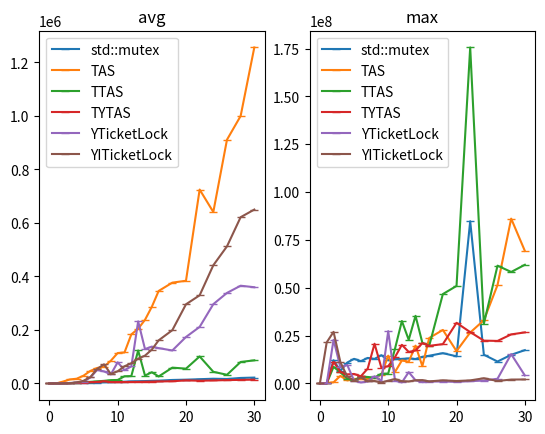

Reproduce this figure in Python.
import matplotlib.pyplot as plt
fig, (plt_avg, plt_max) = plt.subplots(1, 2)
plt_avg.set_title('avg')
plt_max.set_title('max')
plt_avg.plot([0,1,2,3,4,5,6,7,8,9,10,11,12,13,14,15,16,18,20,22,24,26,28,30,],[0,54,443,2006,1851,2315,3280,3572,4470,4804,5803,6621,7854,8279,8948,9915,10529,13106,14252,15982,17713,16762,20669,22011,], '-_', label='std::mutex')
plt.plot([0,1,2,3,4,5,6,7,8,9,10,11,12,13,14,15,16,18,20,22,24,26,28,30,],[0,16917,12140875,6618792,10927000,12871875,11681792,13348334,12862708,14762917,12152209,12713291,12855625,13097833,12796084,13948792,14500750,15849458,14190291,84776333,15024334,11468208,14993125,17410125,], '-_', label='std::mutex')
plt_avg.plot([0,1,2,3,4,5,6,7,8,9,10,11,12,13,14,15,16,18,20,22,24,26,28,30,],[0,66,7106,14992,17810,29135,46914,57933,62833,85016,113818,115921,183579,204498,237890,286559,345817,376885,383880,724769,640911,911058,999782,1255799,], '-_', label='TAS')
plt.plot([0,1,2,3,4,5,6,7,8,9,10,11,12,13,14,15,16,18,20,22,24,26,28,30,],[0,276500,625875,3969459,1597833,2392833,2286167,2308375,3062250,4606917,14536333,6039750,12029708,11349792,19759125,9057500,23757459,27978500,16925709,26609208,33053000,51441875,86141375,69280166,], '-_', label='TAS')
plt_avg.plot([0,1,2,3,4,5,6,7,8,9,10,11,12,13,14,15,16,18,20,22,24,26,28,30,],[0,65,714,1225,2287,4957,6094,7930,9837,12474,13120,26866,27665,123329,29660,41931,26224,59226,55407,101059,43635,32530,80429,86497,], '-_', label='TTAS')
plt.plot([0,1,2,3,4,5,6,7,8,9,10,11,12,13,14,15,16,18,20,22,24,26,28,30,],[0,27041,8691667,5830833,2599375,1643458,3652042,3392042,3016208,5105916,5200625,18232541,32645416,22816875,35343792,21247042,19655458,46722959,50961667,175572708,31164584,61570250,58267875,62024709,], '-_', label='TTAS')
plt_avg.plot([0,1,2,3,4,5,6,7,8,9,10,11,12,13,14,15,16,18,20,22,24,26,28,30,],[0,72,588,1149,1879,3486,4963,5763,8464,5323,5121,5405,5615,5880,6449,6916,7471,8393,11446,10356,11293,12644,13426,14375,], '-_', label='TYTAS')
plt.plot([0,1,2,3,4,5,6,7,8,9,10,11,12,13,14,15,16,18,20,22,24,26,28,30,],[0,16250,11292625,6114375,4727541,4968042,3776416,7771333,20766166,8204708,9059459,13821833,20205209,16488667,17235458,21078708,19666167,20564000,31699125,26846209,22390250,22231500,25646375,26698750,], '-_', label='TYTAS')
plt_avg.plot([0,1,2,3,4,5,6,7,8,9,10,11,12,13,14,15,16,18,20,22,24,26,28,30,],[0,61,349,1183,3961,6801,22457,50690,45108,34102,79037,49952,63655,232205,128561,137821,132142,123344,173798,211483,296462,338496,365390,359743,], '-_', label='YTicketLock')
plt.plot([0,1,2,3,4,5,6,7,8,9,10,11,12,13,14,15,16,18,20,22,24,26,28,30,],[0,18584,22831833,8440208,9686541,1527666,534542,1049500,3747834,1273000,27337750,1495208,542250,5927458,1676917,721625,979291,1029583,817250,1210041,1516375,2473083,15343958,4200125,], '-_', label='YTicketLock')
plt_avg.plot([0,1,2,3,4,5,6,7,8,9,10,11,12,13,14,15,16,18,20,22,24,26,28,30,],[0,160,329,984,3767,10088,23814,54315,71531,35365,45579,64244,75613,92824,104086,126598,161213,199197,295944,329534,441894,512443,621524,649998,], '-_', label='YITicketLock')
plt.plot([0,1,2,3,4,5,6,7,8,9,10,11,12,13,14,15,16,18,20,22,24,26,28,30,],[0,21486333,26976834,11153500,3684375,1427625,3155000,1159584,1303458,479000,1484542,2287250,1207833,1042125,1664834,1766416,1084375,1646833,1294333,1605125,2736834,1299542,2048292,2094042,], '-_', label='YITicketLock')
plt_avg.legend(loc='upper left')
plt_max.legend(loc='upper left')
plt.show()

